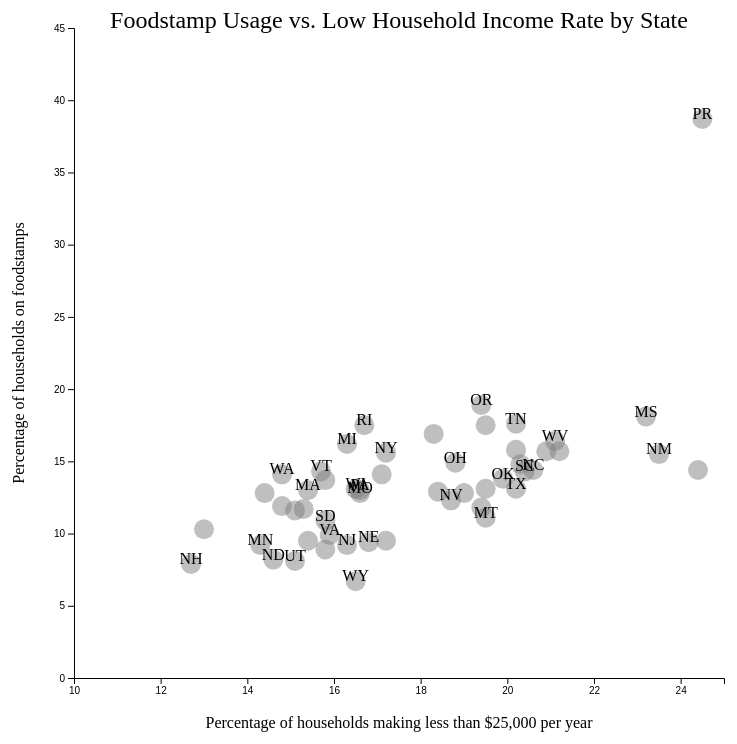
D3 v4 page, settled after 480 driven frames (8 s of simulated time); the page loaded 1 data file(s).


// ── assets/js/app.js
// D3 Scatterplot Assignment

// Students:
// =========
// Follow your written instructions and create a scatter plot with D3.js.

// Set up dimensions and margins
var svgWidth = 800;
var svgHeight = 800;

var margin = {
    top: 75,
    right: 75,
    bottom: 75,
    left: 75
};

var chartWidth = svgWidth - margin.left - margin.right;
var chartHeight = svgHeight - margin.top - margin.bottom;

// Set the svg area and chart group
var svg = d3.select('body').append('svg')
  .attr('width', svgWidth)
  .attr('height', svgHeight);

var chart = svg.append('g')
  .attr('transform', `translate(${margin.left}, ${margin.top})`);

// Load data and make chart
d3.csv('../data/data.csv', function(err, plotData) {

    // Use scales to make the axes
    var yScale = d3.scaleLinear()
      .range([chartHeight, 0])
      .domain([0, 45]);

    var xScale = d3.scaleLinear()
      .range([0, chartWidth])
      .domain([10, 25]);

    var bottomAxis = d3.axisBottom(xScale);
    var leftAxis = d3.axisLeft(yScale);

    // Title the chart
    chart
    .append('text')
    .attr('x', chartWidth/2)
    .attr('text-anchor', 'middle')
    .attr('font-size', '24')
    .text('Foodstamp Usage vs. Low Household Income Rate by State')   

    // Append the axes
    chart
      .append('g')
      .attr('transform', `translate(0, ${chartHeight})`)
      .call(bottomAxis);

    chart.append("g")
      .call(leftAxis);

    // Append axis labels
    // X-axis
    chart
      .append('text')
      .attr('x', chartWidth/2)
      .attr('y', chartHeight+50)
      .attr('text-anchor', 'middle')
      .text('Percentage of households making less than $25,000 per year')

    // Y-axis
    chart
      .append('text')
      .attr('transform', 'rotate(-90)')
      .attr('x', -chartHeight/2)
      .attr('y', -50)
      .attr('text-anchor', 'middle')
      .text('Percentage of households on foodstamps')

    //Plot the points
    chart
      .selectAll('circle')
      .data(plotData)
      .enter()
      .append('circle')
      .attr('cx', function(data) {
          return xScale(data.percentBelow25k)
      })
      .attr('cy', function(data) {
          return yScale(data.percentFoodStamp)
      })
      .attr('r', '10')
      .attr('fill', 'gray')
      .attr('opacity', '0.5')

    chart
      .selectAll('text')
      .data(plotData)
      .enter()
      .append('text')
      .attr('text-anchor', 'middle')
      .attr('x', function(data) {
          return xScale(data.percentBelow25k)
      })
      .attr('y', function(data) {
          return yScale(data.percentFoodStamp)
      })
      .text(function(data) {
          return data.stateAbbr
      })
})

### data: ../data/data.csv
stateAbbr, stateName, percentBelow25k, percentFoodStamp
AL, Alabama, 20.2, 15.8
AK, Alaska, 13, 10.3
AZ, Arizona, 19.5, 13.1
AR, Arkansas, 24.4, 14.4
CA, California, 15.4, 9.5
CO, Colorado, 15.8, 8.9
CT, Connecticut, 14.4, 12.8
DE, Delaware, 18.4, 12.9
DC, District of Columbia, 17.1, 14.1
FL, Florida, 20.3, 14.8
GA, Georgia, 21.2, 15.7
HI, Hawaii, 15.3, 11.7
ID, Idaho, 19.4, 11.8
IL, Illinois, 15.8, 13.7
IN, Indiana, 19, 12.8
IA, Iowa, 14.8, 11.9
KS, Kansas, 17.2, 9.5
KY, Kentucky, 19.5, 17.5
LA, Louisiana, 20.9, 15.7
ME, Maine, 18.3, 16.9
MD, Maryland, 15.1, 11.6
MA, Massachusetts, 15.4, 13
MI, Michigan, 16.3, 16.2
MN, Minnesota, 14.3, 9.2
MS, Mississippi, 23.2, 18.1
MO, Missouri, 16.6, 12.8
MT, Montana, 19.5, 11.1
NE, Nebraska, 16.8, 9.4
NV, Nevada, 18.7, 12.3
NH, New Hampshire, 12.7, 7.9
NJ, New Jersey, 16.3, 9.2
NM, New Mexico, 23.5, 15.5
NY, New York, 17.2, 15.6
NC, North Carolina, 20.6, 14.4
ND, North Dakota, 14.6, 8.2
OH, Ohio, 18.8, 14.9
OK, Oklahoma, 19.9, 13.8
OR, Oregon, 19.4, 18.9
PA, Pennsylvania, 16.6, 13
RI, Rhode Island, 16.7, 17.5
SC, South Carolina, 20.4, 14.3
SD, South Dakota, 15.8, 10.9
TN, Tennessee, 20.2, 17.6
TX, Texas, 20.2, 13.1
UT, Utah, 15.1, 8.1
VT, Vermont, 15.7, 14.3
VA, Virginia, 15.9, 9.9
WA, Washington, 14.8, 14.1
WV, West Virginia, 21.1, 16.4
WI, Wisconsin, 16.5, 13.1
WY, Wyoming, 16.5, 6.7
PR, Puerto Rico, 24.5, 38.7